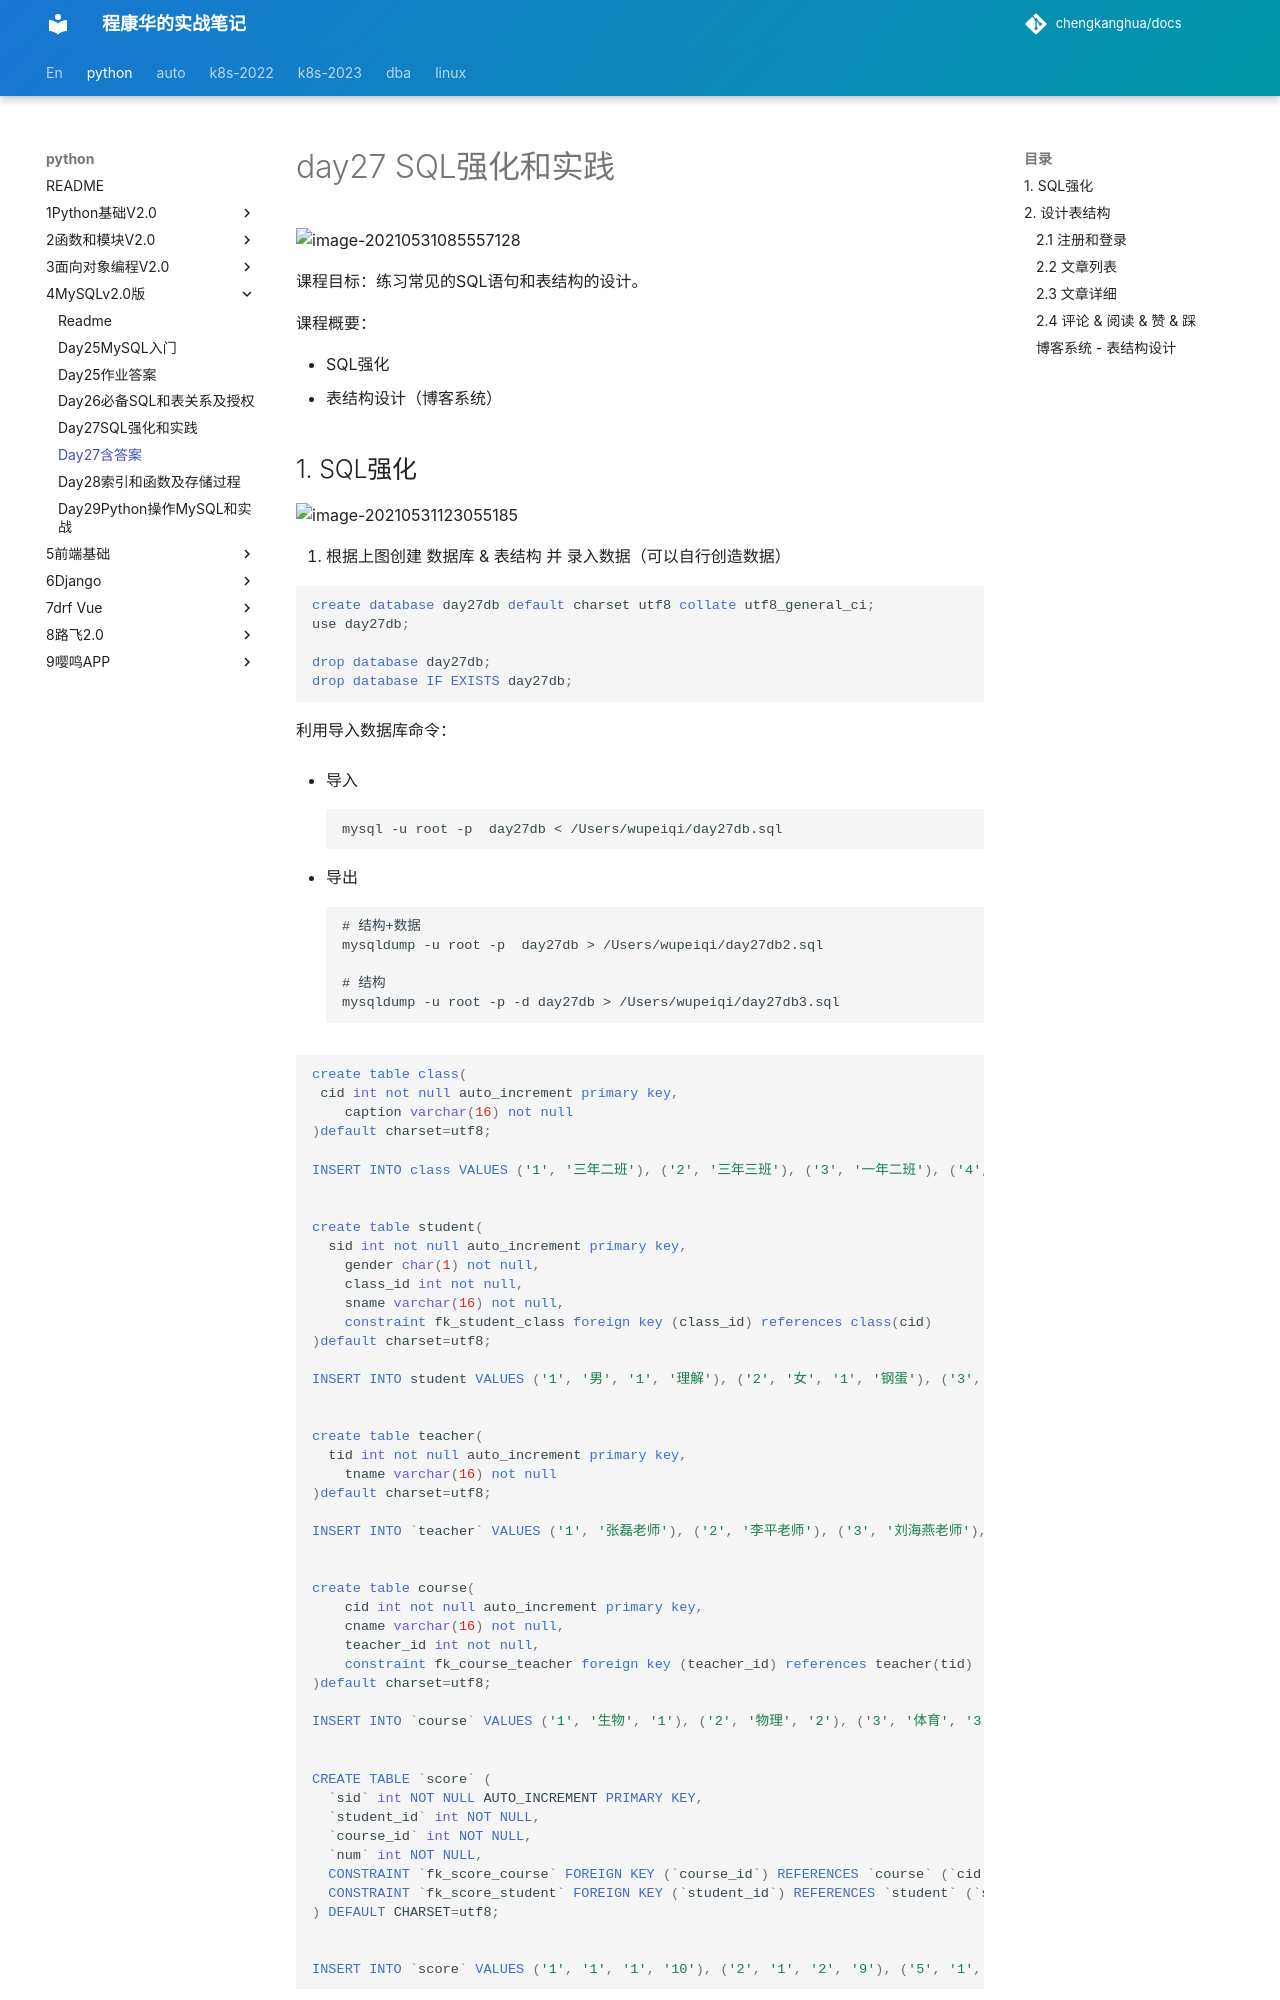

repository: chengkanghua/docs · page: python/4MySQLv2.0版/day27含答案.html · generator: mkdocs

# day27 SQL强化和实践

![image-20210531085557128](assets/image-20210531085557128.png)

课程目标：练习常见的SQL语句和表结构的设计。

课程概要：

- SQL强化
- 表结构设计（博客系统）



## 1. SQL强化

![image-20210531123055185](assets/image-20210531123055185.png)

1. 根据上图创建  数据库 & 表结构 并 录入数据（可以自行创造数据）

   ```sql
   create database day27db default charset utf8 collate utf8_general_ci;
   use day27db;
   
   drop database day27db;
   drop database IF EXISTS day27db;
   ```

   利用导入数据库命令：

   - 导入

     ```
     mysql -u root -p  day27db < /Users/wupeiqi/day27db.sql
     ```

   - 导出

     ```
     # 结构+数据
     mysqldump -u root -p  day27db > /Users/wupeiqi/day27db2.sql
     
     # 结构
     mysqldump -u root -p -d day27db > /Users/wupeiqi/day27db3.sql
     ```
